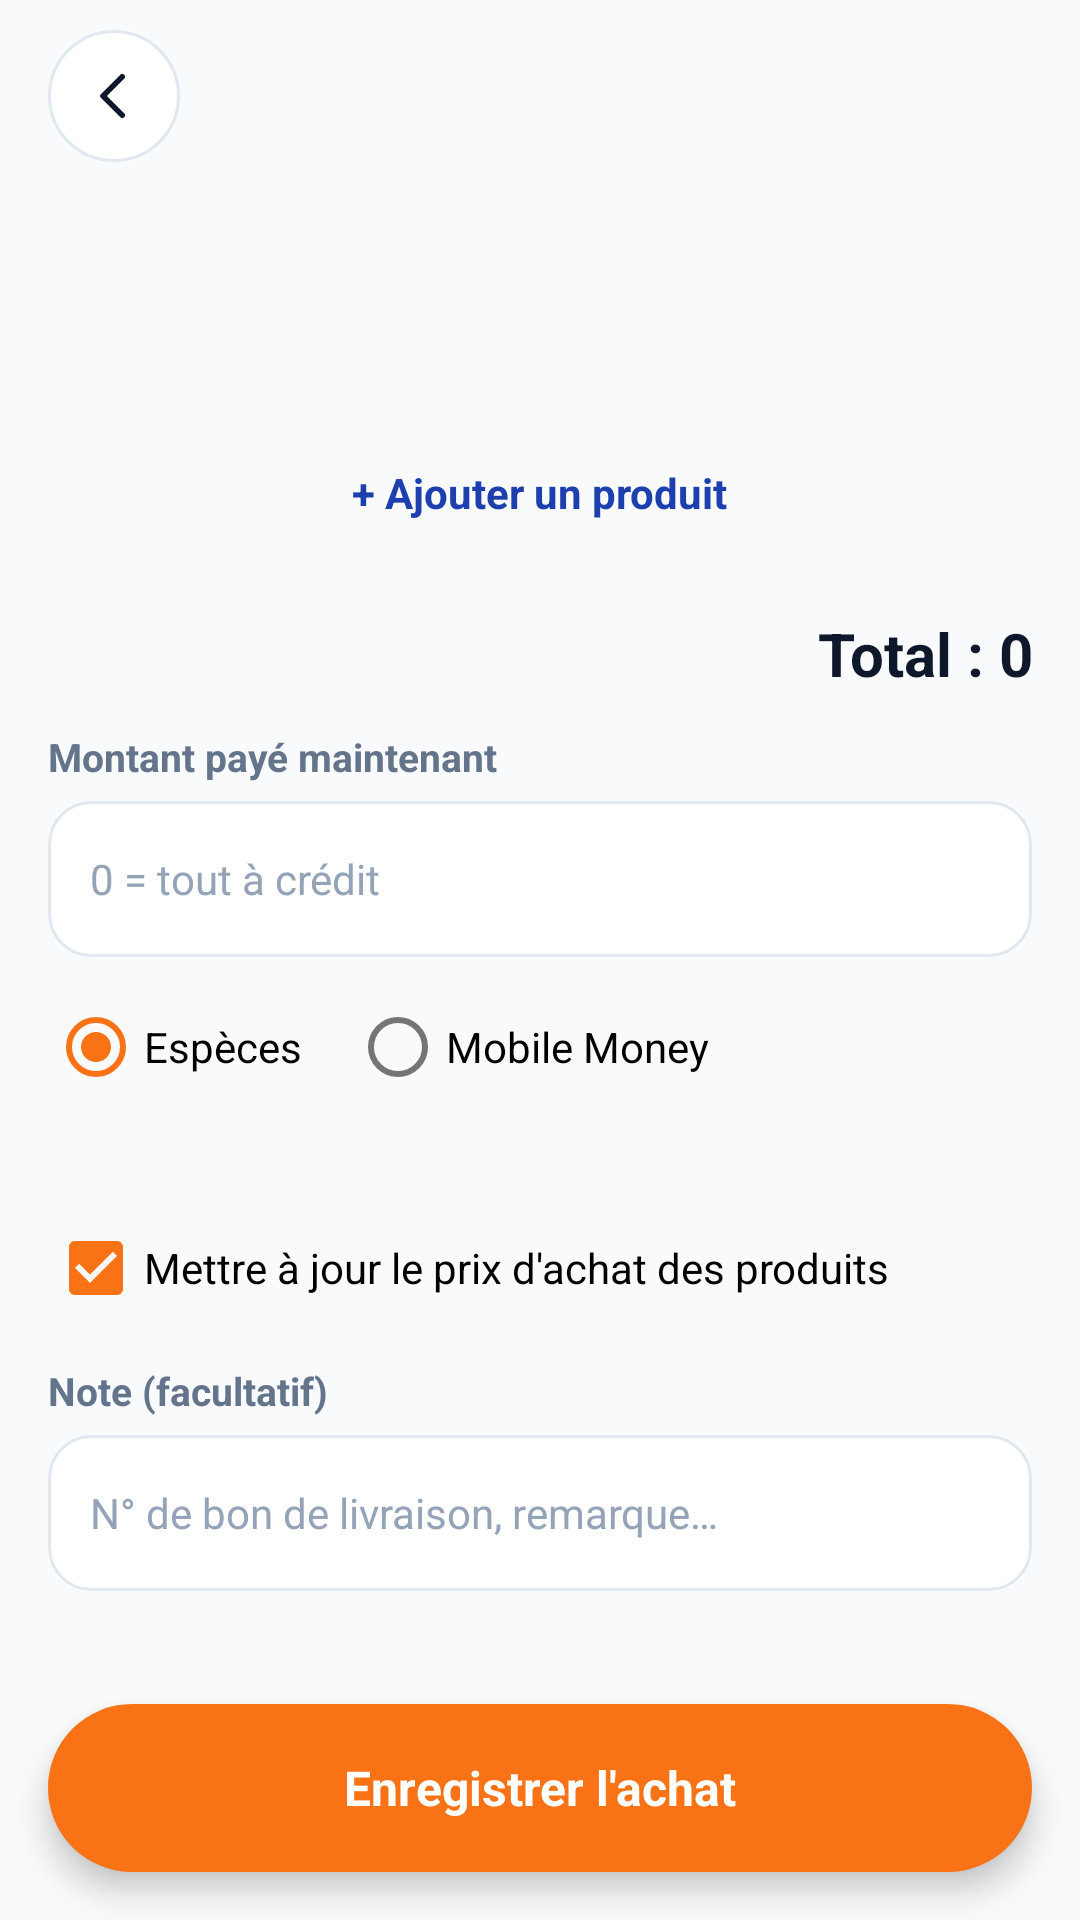

This screen was rendered from an Android layout file. Write that file and the resources it references.
<!-- AndroidManifest.xml: application theme Theme.AfriComptaPlus -->
<!-- res/layout/activity_purchase.xml -->
<?xml version="1.0" encoding="utf-8"?>
<LinearLayout xmlns:android="http://schemas.android.com/apk/res/android"
    android:layout_width="match_parent" android:layout_height="match_parent"
    android:orientation="vertical" android:background="@color/surface">
    <include layout="@layout/view_topbar"/>
    <ScrollView android:layout_width="match_parent" android:layout_height="0dp" android:layout_weight="1">
        <LinearLayout android:layout_width="match_parent" android:layout_height="wrap_content"
            android:orientation="vertical" android:padding="16dp">
            <TextView android:id="@+id/tvPurSupplier" android:layout_width="match_parent" android:layout_height="wrap_content"
                android:padding="14dp" android:background="@drawable/bg_card"
                android:textColor="@color/text_primary" android:textSize="15sp" android:textStyle="bold"/>
            <LinearLayout android:id="@+id/btnAddLine" android:layout_width="match_parent" android:layout_height="48dp"
                android:layout_marginTop="12dp" android:gravity="center" android:background="@drawable/bg_card"
                android:clickable="true" android:focusable="true">
                <TextView android:layout_width="wrap_content" android:layout_height="wrap_content"
                    android:text="+ Ajouter un produit" android:textColor="@color/primary" android:textSize="14sp" android:textStyle="bold"/>
            </LinearLayout>
            <LinearLayout android:id="@+id/llLines" android:layout_width="match_parent" android:layout_height="wrap_content"
                android:layout_marginTop="10dp" android:orientation="vertical"/>
            <TextView android:id="@+id/tvPurTotal" android:layout_width="match_parent" android:layout_height="wrap_content"
                android:layout_marginTop="6dp" android:gravity="end" android:text="Total : 0"
                android:textColor="@color/text_primary" android:textSize="20sp" android:textStyle="bold"/>
            <TextView style="@style/FormLabel" android:layout_marginTop="12dp" android:text="Montant payé maintenant"/>
            <EditText android:id="@+id/etPurPaid" style="@style/AppEditText" android:layout_width="match_parent" android:layout_height="wrap_content"
                android:inputType="numberDecimal" android:hint="0 = tout à crédit"/>
            <RadioGroup android:id="@+id/rgPurMethod" android:layout_width="match_parent" android:layout_height="wrap_content"
                android:orientation="horizontal" android:layout_marginTop="6dp">
                <RadioButton android:id="@+id/rbPurCash" android:layout_width="wrap_content" android:layout_height="wrap_content" android:checked="true" android:text="Espèces"/>
                <RadioButton android:id="@+id/rbPurMobile" android:layout_width="wrap_content" android:layout_height="wrap_content" android:layout_marginStart="16dp" android:text="Mobile Money"/>
            </RadioGroup>
            <TextView android:id="@+id/tvPurRemaining" android:layout_width="wrap_content" android:layout_height="wrap_content"
                android:textColor="@color/accent" android:textSize="13sp" android:textStyle="bold"/>
            <CheckBox android:id="@+id/cbUpdateCost" android:layout_width="wrap_content" android:layout_height="wrap_content"
                android:layout_marginTop="8dp" android:checked="true" android:text="Mettre à jour le prix d'achat des produits"/>
            <TextView style="@style/FormLabel" android:layout_marginTop="8dp" android:text="Note (facultatif)"/>
            <EditText android:id="@+id/etPurNotes" style="@style/AppEditText" android:layout_width="match_parent" android:layout_height="wrap_content"
                android:inputType="textCapSentences" android:hint="N° de bon de livraison, remarque…"/>
        </LinearLayout>
    </ScrollView>
    <LinearLayout android:id="@+id/btnSavePurchase" android:layout_width="match_parent" android:layout_height="56dp"
        android:layout_margin="16dp" android:gravity="center" android:background="@drawable/bg_btn_cta"
        android:elevation="6dp" android:clickable="true" android:focusable="true">
        <TextView android:layout_width="wrap_content" android:layout_height="wrap_content"
            android:text="Enregistrer l'achat" android:textColor="@color/white" android:textSize="16sp" android:textStyle="bold"/>
    </LinearLayout>
</LinearLayout>
<!-- res/layout/view_topbar.xml (included above) -->
<?xml version="1.0" encoding="utf-8"?>
<LinearLayout xmlns:android="http://schemas.android.com/apk/res/android"
    android:id="@+id/topBar"
    android:layout_width="match_parent" android:layout_height="64dp"
    android:orientation="horizontal" android:gravity="center_vertical"
    android:paddingStart="16dp" android:paddingEnd="16dp"
    android:background="@color/surface">

    <ImageView android:id="@+id/btnBack"
        android:layout_width="44dp" android:layout_height="44dp"
        android:background="@drawable/bg_circle_btn" android:padding="11dp"
        android:src="@drawable/ic_back" android:tint="@color/text_primary"
        android:contentDescription="Retour" android:clickable="true" android:focusable="true"/>

    <TextView android:id="@+id/tvScreenTitle"
        android:layout_width="0dp" android:layout_height="wrap_content"
        android:layout_weight="1" android:layout_marginStart="14dp"
        android:text="" android:textColor="@color/text_primary"
        android:textSize="22sp" android:textStyle="bold" android:singleLine="true"/>

    <LinearLayout android:id="@+id/btnTopAction"
        android:layout_width="wrap_content" android:layout_height="42dp"
        android:orientation="horizontal" android:gravity="center"
        android:paddingStart="16dp" android:paddingEnd="18dp"
        android:background="@drawable/bg_btn_primary" android:visibility="gone"
        android:clickable="true" android:focusable="true">
        <ImageView android:id="@+id/ivTopAction" android:layout_width="16dp" android:layout_height="16dp"
            android:src="@drawable/ic_plus" android:tint="@color/white"/>
        <TextView android:id="@+id/tvTopAction"
            android:layout_width="wrap_content" android:layout_height="wrap_content"
            android:layout_marginStart="6dp" android:text="Ajouter"
            android:textColor="@color/white" android:textSize="13sp" android:textStyle="bold"/>
    </LinearLayout>
</LinearLayout>
<!-- resources referenced by this layout -->
<resources>
  <color name="accent">#F97316</color>
  <color name="primary">#1E40AF</color>
  <color name="surface">#F8FAFC</color>
  <color name="text_primary">#0F172A</color>
  <color name="white">#FFFFFF</color>
  <!-- drawable bg_btn_cta (drawable) -->
  <?xml version="1.0" encoding="utf-8"?>
  <ripple xmlns:android="http://schemas.android.com/apk/res/android" android:color="#33FFFFFF">
      <item><shape android:shape="rectangle"><solid android:color="@color/accent"/><corners android:radius="28dp"/></shape></item>
  </ripple>
  <!-- drawable bg_btn_primary (drawable) -->
  <?xml version="1.0" encoding="utf-8"?>
  <ripple xmlns:android="http://schemas.android.com/apk/res/android" android:color="#33FFFFFF">
      <item><shape android:shape="rectangle"><solid android:color="@color/primary"/><corners android:radius="28dp"/></shape></item>
  </ripple>
  <!-- drawable bg_circle_btn (drawable) -->
  <?xml version="1.0" encoding="utf-8"?>
  <shape xmlns:android="http://schemas.android.com/apk/res/android" android:shape="oval">
      <solid android:color="@color/white"/>
      <stroke android:width="1dp" android:color="@color/border"/>
  </shape>
  <!-- drawable ic_back (drawable) -->
  <?xml version="1.0" encoding="utf-8"?>
  <vector xmlns:android="http://schemas.android.com/apk/res/android"
      android:width="24dp" android:height="24dp" android:viewportWidth="24" android:viewportHeight="24">
      <path android:pathData="M15,5L8,12L15,19" android:strokeColor="#FF000000" android:strokeWidth="2"
          android:strokeLineCap="round" android:strokeLineJoin="round" android:fillColor="#00000000"/>
  </vector>
  <!-- drawable ic_plus (drawable) -->
  <?xml version="1.0" encoding="utf-8"?>
  <vector xmlns:android="http://schemas.android.com/apk/res/android"
      android:width="24dp" android:height="24dp" android:viewportWidth="24" android:viewportHeight="24">
      <path android:pathData="M12,5v14 M5,12h14" android:strokeColor="#FF000000" android:strokeWidth="2"
          android:strokeLineCap="round" android:strokeLineJoin="round" android:fillColor="#00000000"/>
  </vector>
  <style name="AppEditText" parent="Widget.AppCompat.EditText">
          <item name="android:background">@drawable/bg_input</item>
          <item name="android:textSize">14sp</item>
          <item name="android:textColor">@color/text_primary</item>
          <item name="android:textColorHint">@color/text_hint</item>
          <item name="android:minHeight">52dp</item>
      </style>
  <style name="FormLabel">
          <item name="android:layout_width">wrap_content</item>
          <item name="android:layout_height">wrap_content</item>
          <item name="android:layout_marginBottom">6dp</item>
          <item name="android:textSize">13sp</item>
          <item name="android:textColor">@color/text_secondary</item>
          <item name="android:textStyle">bold</item>
      </style>
  <color name="border">#E2E8F0</color>
  <!-- drawable bg_input (drawable) -->
  <?xml version="1.0" encoding="utf-8"?>
  <shape xmlns:android="http://schemas.android.com/apk/res/android" android:shape="rectangle">
      <solid android:color="@color/white"/>
      <stroke android:width="1dp" android:color="@color/border"/>
      <corners android:radius="14dp"/>
      <padding android:left="14dp" android:right="14dp" android:top="12dp" android:bottom="12dp"/>
  </shape>
  <color name="text_hint">#94A3B8</color>
  <color name="text_secondary">#64748B</color>
  <color name="primary_dark">#1E3A8A</color>
  <style name="AppDialog" parent="Theme.MaterialComponents.Light.Dialog.Alert">
          <item name="colorPrimary">@color/primary</item>
          <item name="colorAccent">@color/primary</item>
          <item name="android:textColorPrimary">@color/text_primary</item>
      </style>
</resources>
